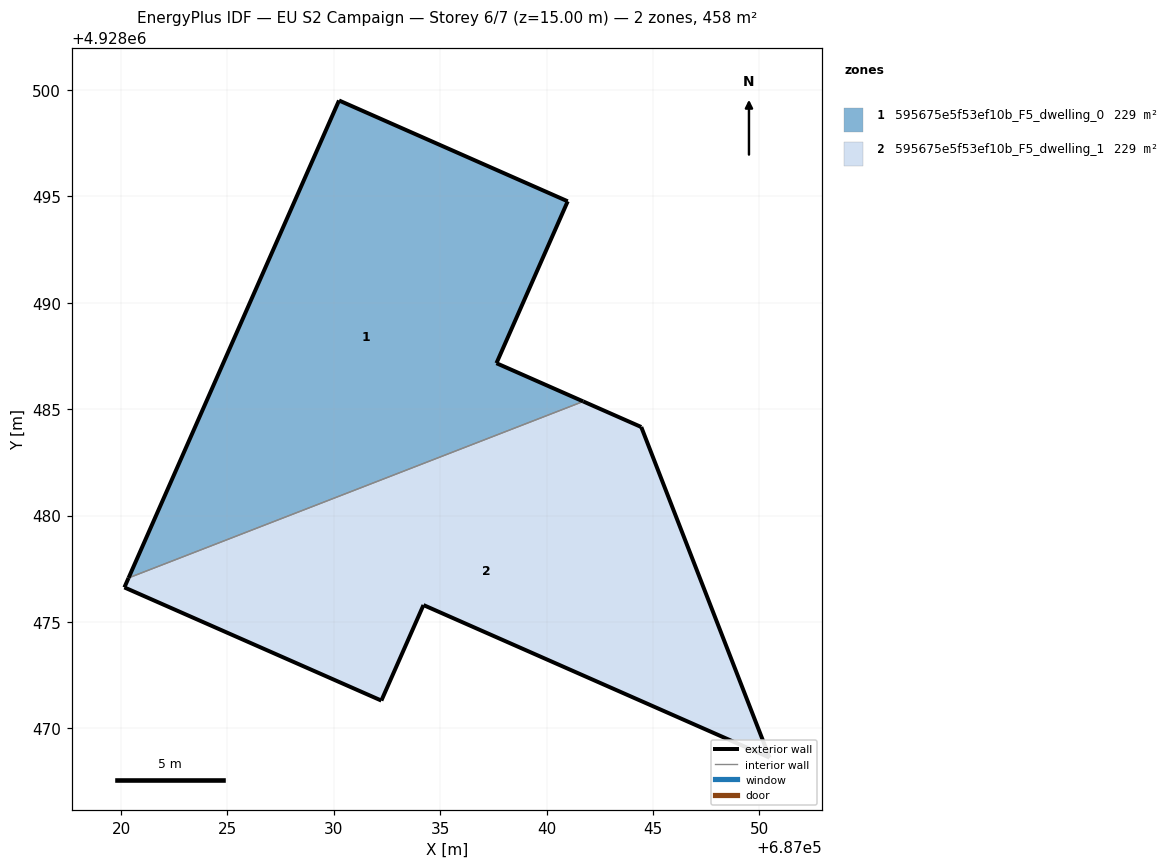
=== STOREY PLAN SPEC (per zone: floor XY polygon, exterior-wall plan segments, windows/doors) ===
zone 1: 595675e5f53ef10b_F5_dwelling_0  (229.1 m²)
  floor: (687041.72, 4928485.36) (687037.64, 4928487.16) (687040.99, 4928494.77) (687030.24, 4928499.51) (687020.35, 4928477.07)
  exterior wall: (687030.24, 4928499.51) – (687040.99, 4928494.77)  [11.7 m]
  exterior wall: (687040.99, 4928494.77) – (687037.64, 4928487.16)  [8.3 m]
  exterior wall: (687037.64, 4928487.16) – (687041.72, 4928485.36)  [4.5 m]
  exterior wall: (687020.35, 4928477.07) – (687030.24, 4928499.51)  [24.5 m]
  interior walls: 1
zone 2: 595675e5f53ef10b_F5_dwelling_1  (229.1 m²)
  floor: (687050.48, 4928468.62) (687044.45, 4928484.16) (687041.72, 4928485.36) (687020.35, 4928477.07) (687020.15, 4928476.62) (687032.23, 4928471.30) (687034.21, 4928475.79)
  exterior wall: (687034.21, 4928475.79) – (687032.23, 4928471.30)  [4.9 m]
  exterior wall: (687032.23, 4928471.30) – (687020.15, 4928476.62)  [13.2 m]
  exterior wall: (687020.15, 4928476.62) – (687020.35, 4928477.07)  [0.5 m]
  exterior wall: (687041.72, 4928485.36) – (687044.45, 4928484.16)  [3.0 m]
  exterior wall: (687044.45, 4928484.16) – (687050.48, 4928468.62)  [16.7 m]
  exterior wall: (687050.48, 4928468.62) – (687034.21, 4928475.79)  [17.8 m]
  interior walls: 1

=== DERIVED (storey summary) ===
Building: EU S2 Campaign
Storey: 6 of 7  (floor level z = 15.00 m)
Storey gross floor area: 458.2 m²
Zones on this storey: 2
  - 595675e5f53ef10b_F5_dwelling_0: floor 229.1 m²; exterior wall 49.0 m (147.1 m²); WWR 0.0%
  - 595675e5f53ef10b_F5_dwelling_1: floor 229.1 m²; exterior wall 56.0 m (168.1 m²); WWR 0.0%
Zone adjacency (shared interzone walls):
  - 595675e5f53ef10b_F5_dwelling_0 ↔ 595675e5f53ef10b_F5_dwelling_1